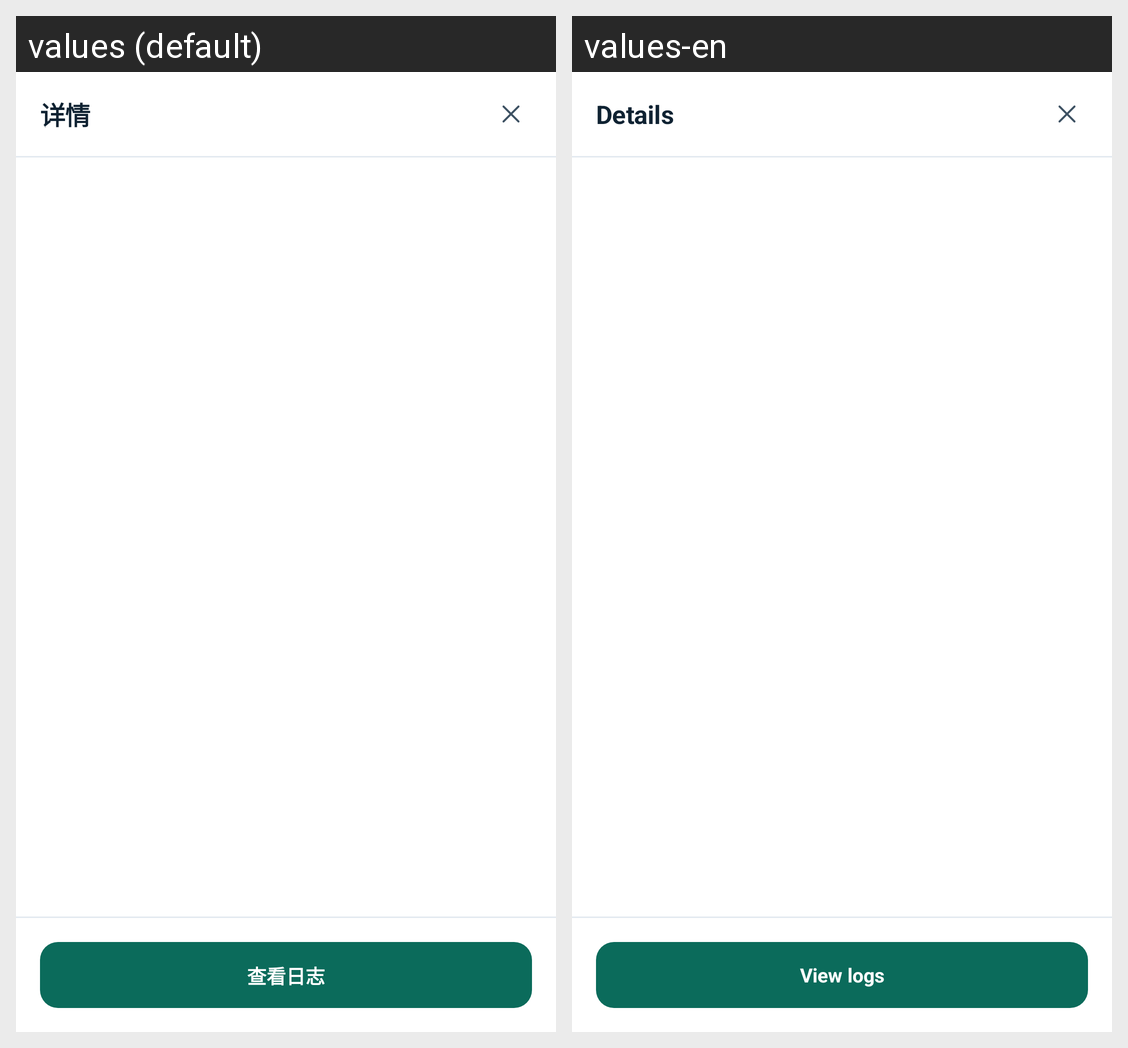

Translations of the strings shown on this Android screen, per locale in the grid:
Android screen res/layout/sheet_pod.xml rendered under 2 locales, left to right: values (default), values-en. Device: Nexus 5 (rendered at 1080×1920; each locale shown at half size, 540×960, under a caption strip naming it); theme Theme.MaterialComponents.DayNight.NoActionBar.
Strings drawn on this screen, with the default value and each locale's value (text and hints the layout hard-codes, and strings that could not be matched under every locale, appear in the picture but are not listed):

sheet_pod_01
  values: 详情
  values-en: Details

sheet_pod_02
  values: 查看日志
  values-en: View logs
